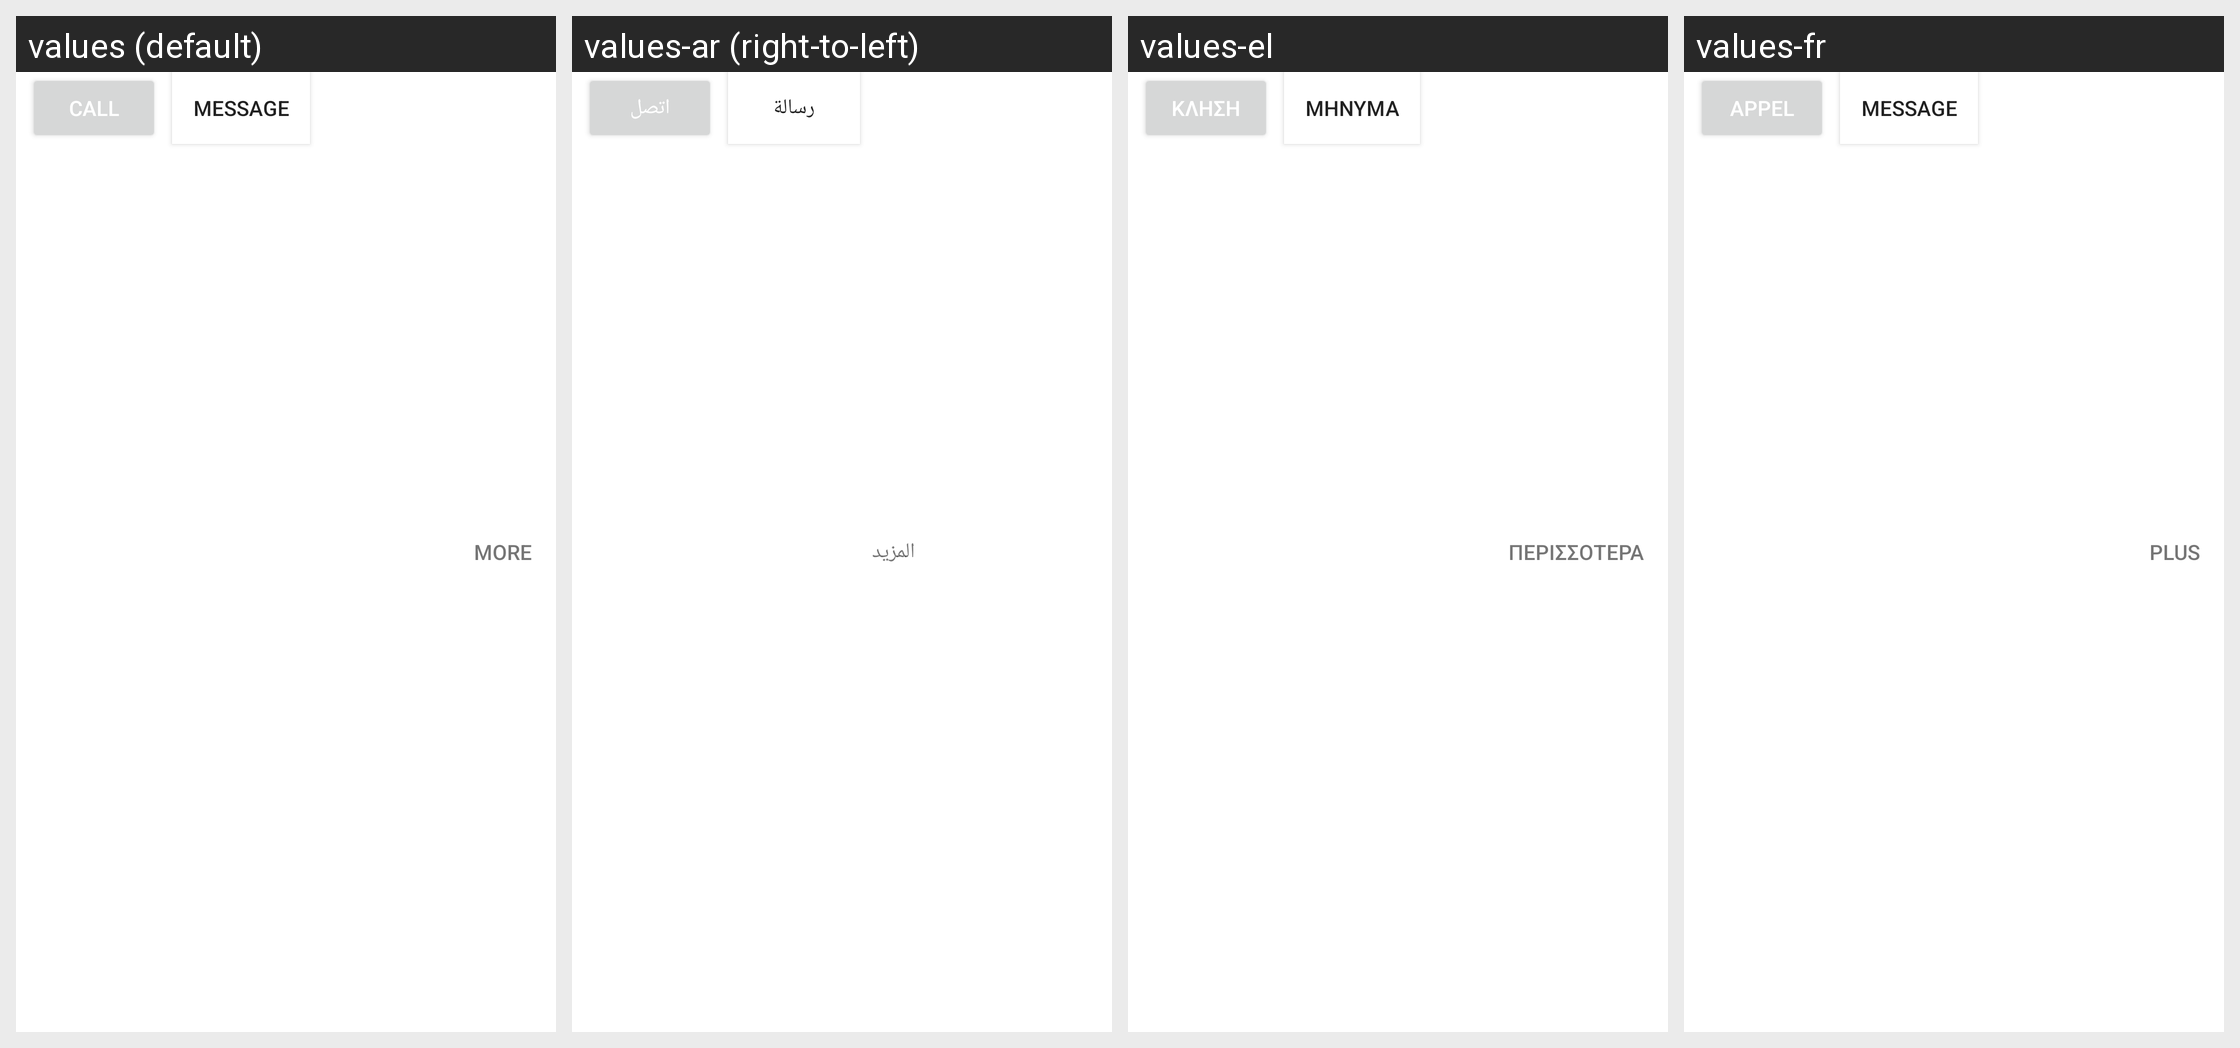

For this localized Android screen grid, give each drawn string resource with its value in every locale shown.
Android screen res/layout/common_contact_buttons_lh.xml rendered under 4 locales, left to right: values (default), values-ar (right-to-left), values-el, values-fr. Device: Nexus 5 (rendered at 1080×1920; each locale shown at half size, 540×960, under a caption strip naming it); theme Theme.MaterialComponents.DayNight.NoActionBar.
Other locales in the repository, not shown: values-de, values-es, values-it, values-ja, values-pt-rPT, values-ru, values-zh-rTW.
Strings drawn on this screen, with the default value and each locale's value (text and hints the layout hard-codes, and strings that could not be matched under every locale, appear in the picture but are not listed):

common_call
  values: Call
  values-ar: اتصل
  values-el: Κλήση
  values-fr: Appel

common_message
  values: Message
  values-ar: رسالة
  values-el: Μήνυμα
  values-fr: Message

common_more
  values: More
  values-ar: المزيد
  values-el: Περισσότερα
  values-fr: Plus
